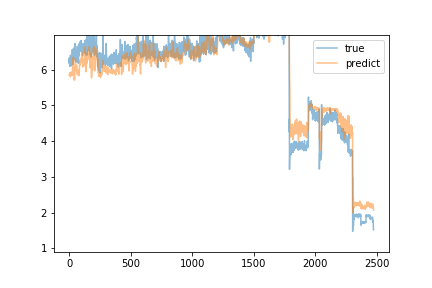

The table this chart was drawn from, first rows:
predict, true
5.845, 6.29
5.839, 6.17
5.831, 6.33
5.888, 6.18
5.91, 6.09
5.882, 6.19
5.914, 6.2
5.873, 6.17
5.873, 6.22
5.819, 6.21
5.799, 6.4
5.875, 6.26
5.86, 6.33
5.851, 6.33
5.871, 6.28
5.894, 6.1
5.919, 6.28
5.905, 6.25
5.853, 6.17
5.894, 6.32
5.886, 6.39
5.899, 6.34
5.927, 6.35
5.898, 6.4
5.832, 6.35
5.874, 6.56
5.982, 6.44
6.093, 6.38
6.153, 6.14
6.248, 6.24
6.343, 6.49
6.309, 6.45
6.207, 6.44
6.211, 6.43
6.113, 6.44
6.016, 6.49
5.931, 6.6
5.865, 6.39
5.977, 6.29
5.849, 6.56
5.741, 6.53
5.736, 6.48
5.773, 6.53
5.703, 6.45
5.723, 6.5
5.859, 6.57
6.013, 6.49
6.082, 6.73
6.094, 6.55
6.232, 6.41
6.314, 6.41
6.261, 6.38
6.198, 6.23
6.127, 6.53
6.082, 6.5
6.031, 6.39
6.048, 6.43
6.037, 6.46
5.976, 6.52
6.026, 6.36
... 2,417 more rows
